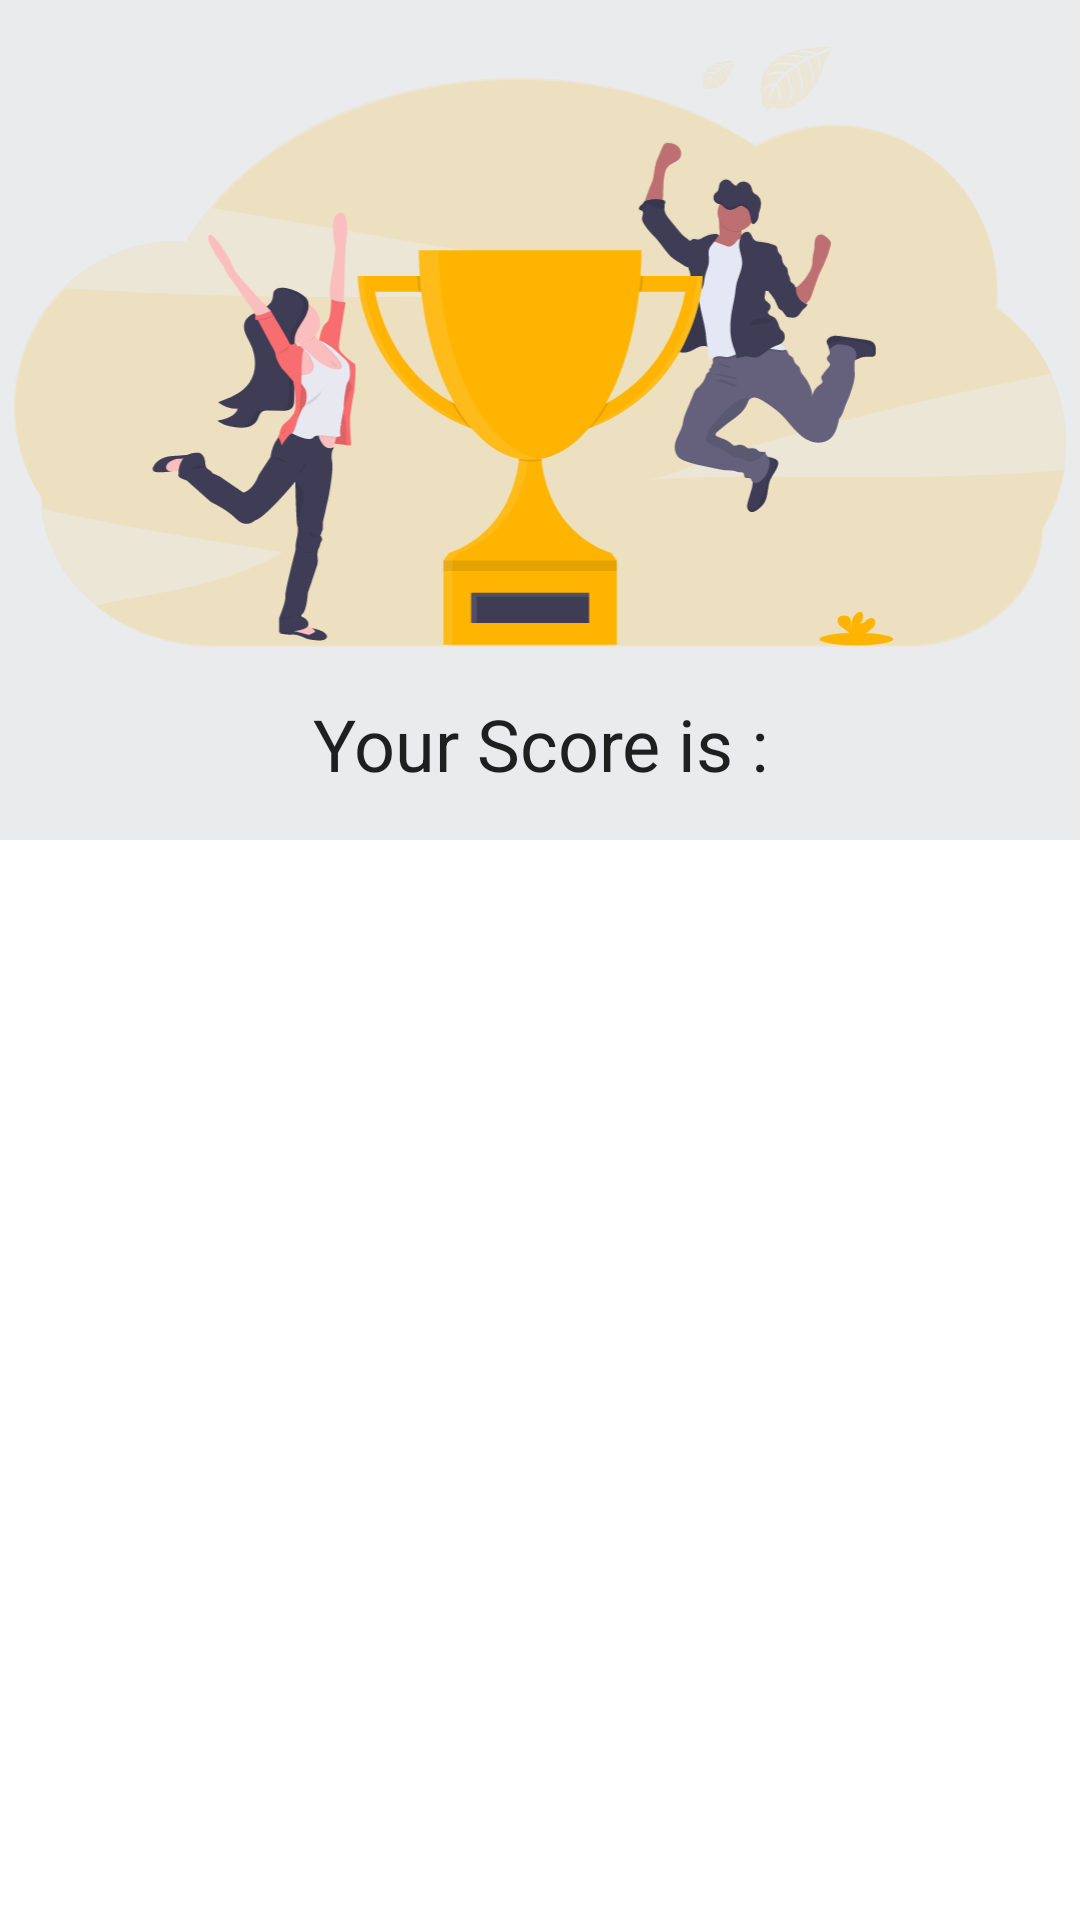

Write the Android layout XML for this screen, with the resource values it uses.
<!-- AndroidManifest.xml: application theme Theme.QuizApp -->
<!-- res/layout/activity_result.xml -->
<?xml version="1.0" encoding="utf-8"?>
<ScrollView xmlns:android="http://schemas.android.com/apk/res/android"
    xmlns:app="http://schemas.android.com/apk/res-auto"
    xmlns:tools="http://schemas.android.com/tools"
    android:layout_width="match_parent"
    android:layout_height="match_parent"
    tools:context=".activities.ResultActivity"
    tools:ignore="SpeakableTextPresentCheck">

    <androidx.constraintlayout.widget.ConstraintLayout
        android:layout_width="match_parent"
        android:layout_height="match_parent">

        <LinearLayout
            android:id="@+id/result_linearLayout"
            android:layout_width="0dp"
            android:layout_height="280dp"
            android:gravity="center"
            android:orientation="vertical"
            app:layout_constraintEnd_toEndOf="parent"
            app:layout_constraintStart_toStartOf="parent"
            app:layout_constraintTop_toTopOf="parent"
            android:background="@color/grey">

            <ImageView
                android:layout_width="wrap_content"
                android:layout_height="200dp"
                android:src="@drawable/ic_trophy"/>
            <TextView
                android:id="@+id/score_text"
                android:layout_width="match_parent"
                android:layout_height="wrap_content"
                style="@style/TextAppearance.AppCompat.Headline"
                android:layout_marginTop="16dp"
                android:text="@string/your_score_is_20"
                android:textAlignment="center"/>

        </LinearLayout>

        <TextView
            android:id="@+id/txtAnswer"
            style="@style/TextAppearance.AppCompat.Body1"
            android:layout_width="0dp"
            android:layout_height="wrap_content"
            android:layout_marginStart="16dp"
            android:layout_marginTop="24dp"
            android:layout_marginEnd="16dp"
            app:layout_constraintEnd_toEndOf="parent"
            app:layout_constraintStart_toStartOf="parent"
            app:layout_constraintTop_toBottomOf="@+id/result_linearLayout"/>


    </androidx.constraintlayout.widget.ConstraintLayout>

</ScrollView>
<!-- resources referenced by this layout -->
<resources>
  <color name="grey">#E9EBED</color>
  <!-- drawable ic_trophy: vector/xml drawable (drawable, 54644 chars, omitted) -->
  <string name="your_score_is_20">Your Score is :</string>
  <style name="Theme.QuizApp" parent="Theme.MaterialComponents.DayNight.NoActionBar">
          
          <item name="colorPrimary">@color/pencil_light_blue</item>
          <item name="colorPrimaryVariant">@color/bluish</item>
          <item name="colorOnPrimary">@color/white</item>
          
          <item name="colorSecondary">@color/teal_200</item>
          <item name="colorSecondaryVariant">@color/teal_700</item>
          <item name="colorOnSecondary">@color/black</item>
          
          <item name="android:statusBarColor" tools:targetApi="l">?attr/colorPrimaryVariant</item>
          
      </style>
  <color name="pencil_light_blue">#0041a0</color>
  <color name="bluish">#2e537f</color>
  <color name="white">#FFFFFFFF</color>
  <color name="teal_200">#FF03DAC5</color>
  <color name="teal_700">#FF018786</color>
  <color name="black">#FF000000</color>
</resources>
